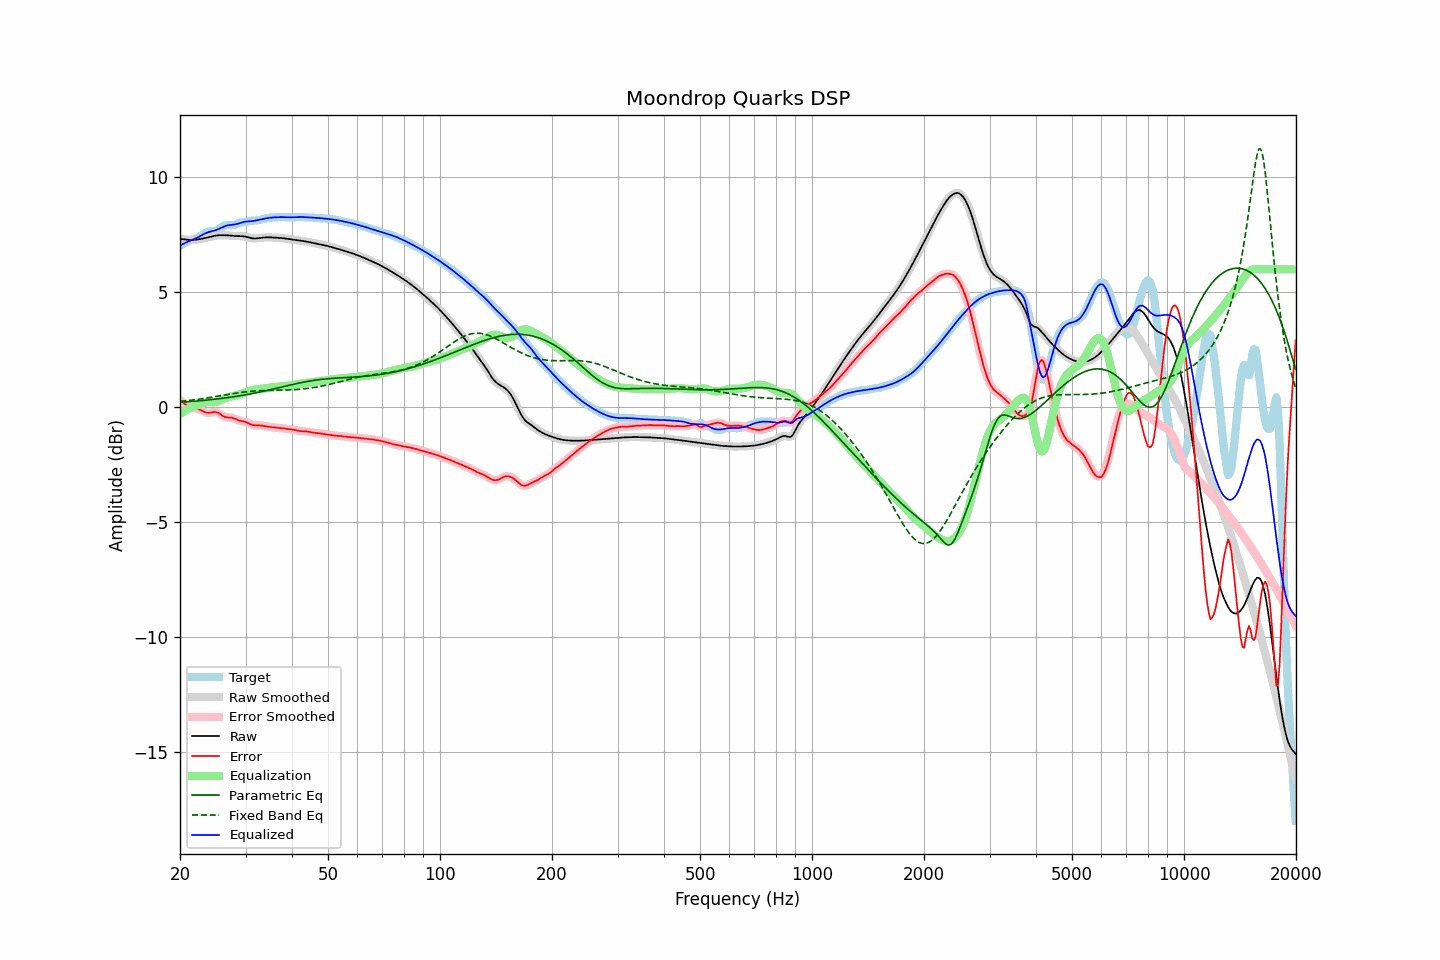

Values plotted in this chart, from the file beside it:
frequency, raw, error, smoothed, error_smoothed, equalization, parametric_eq, fixed_band_eq, equalized_raw, equalized_smoothed, target
20.00, 7.32, 0.30, 7.32, 0.31, -0.29, 0.21, 0.26, 7.03, 7.03, 7.02
20.20, 7.32, 0.25, 7.31, 0.25, -0.24, 0.22, 0.26, 7.07, 7.07, 7.06
20.40, 7.31, 0.20, 7.31, 0.20, -0.20, 0.22, 0.27, 7.11, 7.11, 7.11
20.61, 7.30, 0.15, 7.30, 0.15, -0.15, 0.23, 0.28, 7.14, 7.14, 7.15
20.81, 7.29, 0.10, 7.29, 0.10, -0.11, 0.23, 0.29, 7.18, 7.18, 7.19
21.02, 7.28, 0.06, 7.28, 0.06, -0.07, 0.24, 0.29, 7.21, 7.21, 7.22
21.23, 7.28, 0.02, 7.28, 0.03, -0.04, 0.25, 0.30, 7.24, 7.24, 7.25
21.44, 7.28, -0.00, 7.28, 0.00, -0.01, 0.25, 0.31, 7.27, 7.27, 7.28
21.66, 7.28, -0.02, 7.28, -0.02, 0.02, 0.26, 0.32, 7.30, 7.30, 7.30
21.87, 7.28, -0.04, 7.29, -0.04, 0.04, 0.26, 0.33, 7.32, 7.32, 7.32
22.09, 7.29, -0.05, 7.29, -0.05, 0.06, 0.27, 0.34, 7.35, 7.35, 7.34
22.31, 7.30, -0.07, 7.30, -0.07, 0.08, 0.27, 0.35, 7.39, 7.39, 7.37
22.54, 7.31, -0.09, 7.31, -0.10, 0.11, 0.28, 0.36, 7.42, 7.42, 7.41
22.76, 7.33, -0.13, 7.33, -0.13, 0.14, 0.29, 0.37, 7.46, 7.46, 7.45
22.99, 7.34, -0.16, 7.34, -0.16, 0.16, 0.29, 0.38, 7.50, 7.50, 7.50
23.22, 7.35, -0.20, 7.35, -0.20, 0.19, 0.30, 0.39, 7.54, 7.54, 7.55
23.45, 7.37, -0.22, 7.37, -0.22, 0.21, 0.31, 0.40, 7.57, 7.57, 7.59
23.69, 7.39, -0.24, 7.39, -0.24, 0.22, 0.31, 0.41, 7.60, 7.60, 7.62
23.92, 7.40, -0.24, 7.40, -0.24, 0.22, 0.32, 0.42, 7.62, 7.62, 7.65
24.16, 7.42, -0.24, 7.42, -0.23, 0.22, 0.33, 0.43, 7.64, 7.64, 7.66
24.40, 7.44, -0.22, 7.44, -0.22, 0.22, 0.34, 0.44, 7.66, 7.66, 7.66
24.65, 7.45, -0.21, 7.45, -0.21, 0.23, 0.34, 0.45, 7.68, 7.68, 7.66
24.89, 7.47, -0.20, 7.47, -0.21, 0.23, 0.35, 0.46, 7.70, 7.70, 7.67
25.14, 7.48, -0.22, 7.48, -0.22, 0.25, 0.36, 0.48, 7.73, 7.73, 7.70
25.39, 7.48, -0.25, 7.48, -0.25, 0.27, 0.37, 0.49, 7.76, 7.76, 7.73
25.65, 7.49, -0.30, 7.49, -0.30, 0.30, 0.38, 0.50, 7.79, 7.79, 7.78
25.91, 7.49, -0.35, 7.49, -0.35, 0.33, 0.39, 0.51, 7.82, 7.82, 7.83
26.16, 7.49, -0.39, 7.49, -0.39, 0.37, 0.40, 0.52, 7.85, 7.85, 7.88
26.43, 7.49, -0.42, 7.49, -0.42, 0.39, 0.40, 0.54, 7.88, 7.88, 7.91
26.69, 7.48, -0.44, 7.48, -0.44, 0.42, 0.41, 0.55, 7.90, 7.90, 7.92
26.96, 7.48, -0.45, 7.48, -0.44, 0.44, 0.42, 0.56, 7.92, 7.92, 7.92
27.23, 7.47, -0.45, 7.47, -0.45, 0.46, 0.43, 0.57, 7.93, 7.93, 7.92
27.50, 7.46, -0.45, 7.46, -0.45, 0.47, 0.44, 0.58, 7.94, 7.94, 7.92
27.77, 7.46, -0.47, 7.46, -0.47, 0.49, 0.45, 0.59, 7.94, 7.94, 7.93
28.05, 7.45, -0.49, 7.45, -0.49, 0.50, 0.46, 0.61, 7.95, 7.95, 7.94
28.33, 7.45, -0.52, 7.45, -0.52, 0.52, 0.48, 0.62, 7.97, 7.97, 7.97
28.62, 7.45, -0.55, 7.45, -0.55, 0.54, 0.49, 0.63, 7.98, 7.99, 8.00
28.90, 7.45, -0.58, 7.45, -0.58, 0.56, 0.50, 0.64, 8.01, 8.01, 8.02
29.19, 7.44, -0.59, 7.44, -0.59, 0.58, 0.51, 0.65, 8.03, 8.03, 8.04
29.48, 7.44, -0.60, 7.44, -0.61, 0.61, 0.52, 0.66, 8.05, 8.05, 8.05
29.78, 7.43, -0.62, 7.43, -0.62, 0.64, 0.53, 0.67, 8.07, 8.07, 8.05
30.08, 7.42, -0.64, 7.42, -0.64, 0.66, 0.55, 0.67, 8.08, 8.08, 8.06
30.38, 7.40, -0.67, 7.40, -0.68, 0.69, 0.56, 0.68, 8.09, 8.09, 8.07
30.68, 7.38, -0.71, 7.38, -0.71, 0.71, 0.57, 0.69, 8.09, 8.09, 8.09
30.99, 7.36, -0.75, 7.36, -0.74, 0.73, 0.58, 0.70, 8.09, 8.09, 8.11
31.30, 7.35, -0.77, 7.35, -0.77, 0.75, 0.60, 0.70, 8.10, 8.10, 8.12
31.61, 7.34, -0.78, 7.34, -0.78, 0.77, 0.61, 0.71, 8.11, 8.11, 8.12
31.93, 7.34, -0.78, 7.34, -0.78, 0.78, 0.63, 0.71, 8.12, 8.12, 8.13
32.24, 7.35, -0.78, 7.35, -0.78, 0.79, 0.64, 0.72, 8.14, 8.14, 8.13
32.57, 7.36, -0.78, 7.36, -0.79, 0.80, 0.65, 0.72, 8.15, 8.15, 8.14
32.89, 7.37, -0.79, 7.37, -0.79, 0.80, 0.67, 0.72, 8.17, 8.17, 8.16
33.22, 7.38, -0.80, 7.38, -0.80, 0.81, 0.68, 0.73, 8.18, 8.18, 8.18
33.55, 7.38, -0.81, 7.38, -0.81, 0.81, 0.70, 0.73, 8.20, 8.20, 8.20
33.89, 7.39, -0.82, 7.39, -0.82, 0.82, 0.71, 0.73, 8.21, 8.21, 8.21
34.23, 7.39, -0.83, 7.39, -0.83, 0.83, 0.73, 0.73, 8.23, 8.23, 8.23
34.57, 7.39, -0.84, 7.39, -0.84, 0.84, 0.75, 0.73, 8.24, 8.24, 8.24
34.92, 7.39, -0.85, 7.39, -0.85, 0.85, 0.76, 0.74, 8.25, 8.25, 8.25
35.27, 7.39, -0.87, 7.39, -0.86, 0.86, 0.78, 0.74, 8.25, 8.25, 8.25
35.62, 7.38, -0.88, 7.38, -0.87, 0.87, 0.79, 0.74, 8.26, 8.26, 8.26
35.97, 7.38, -0.88, 7.38, -0.88, 0.88, 0.81, 0.74, 8.26, 8.26, 8.26
... 635 more rows
